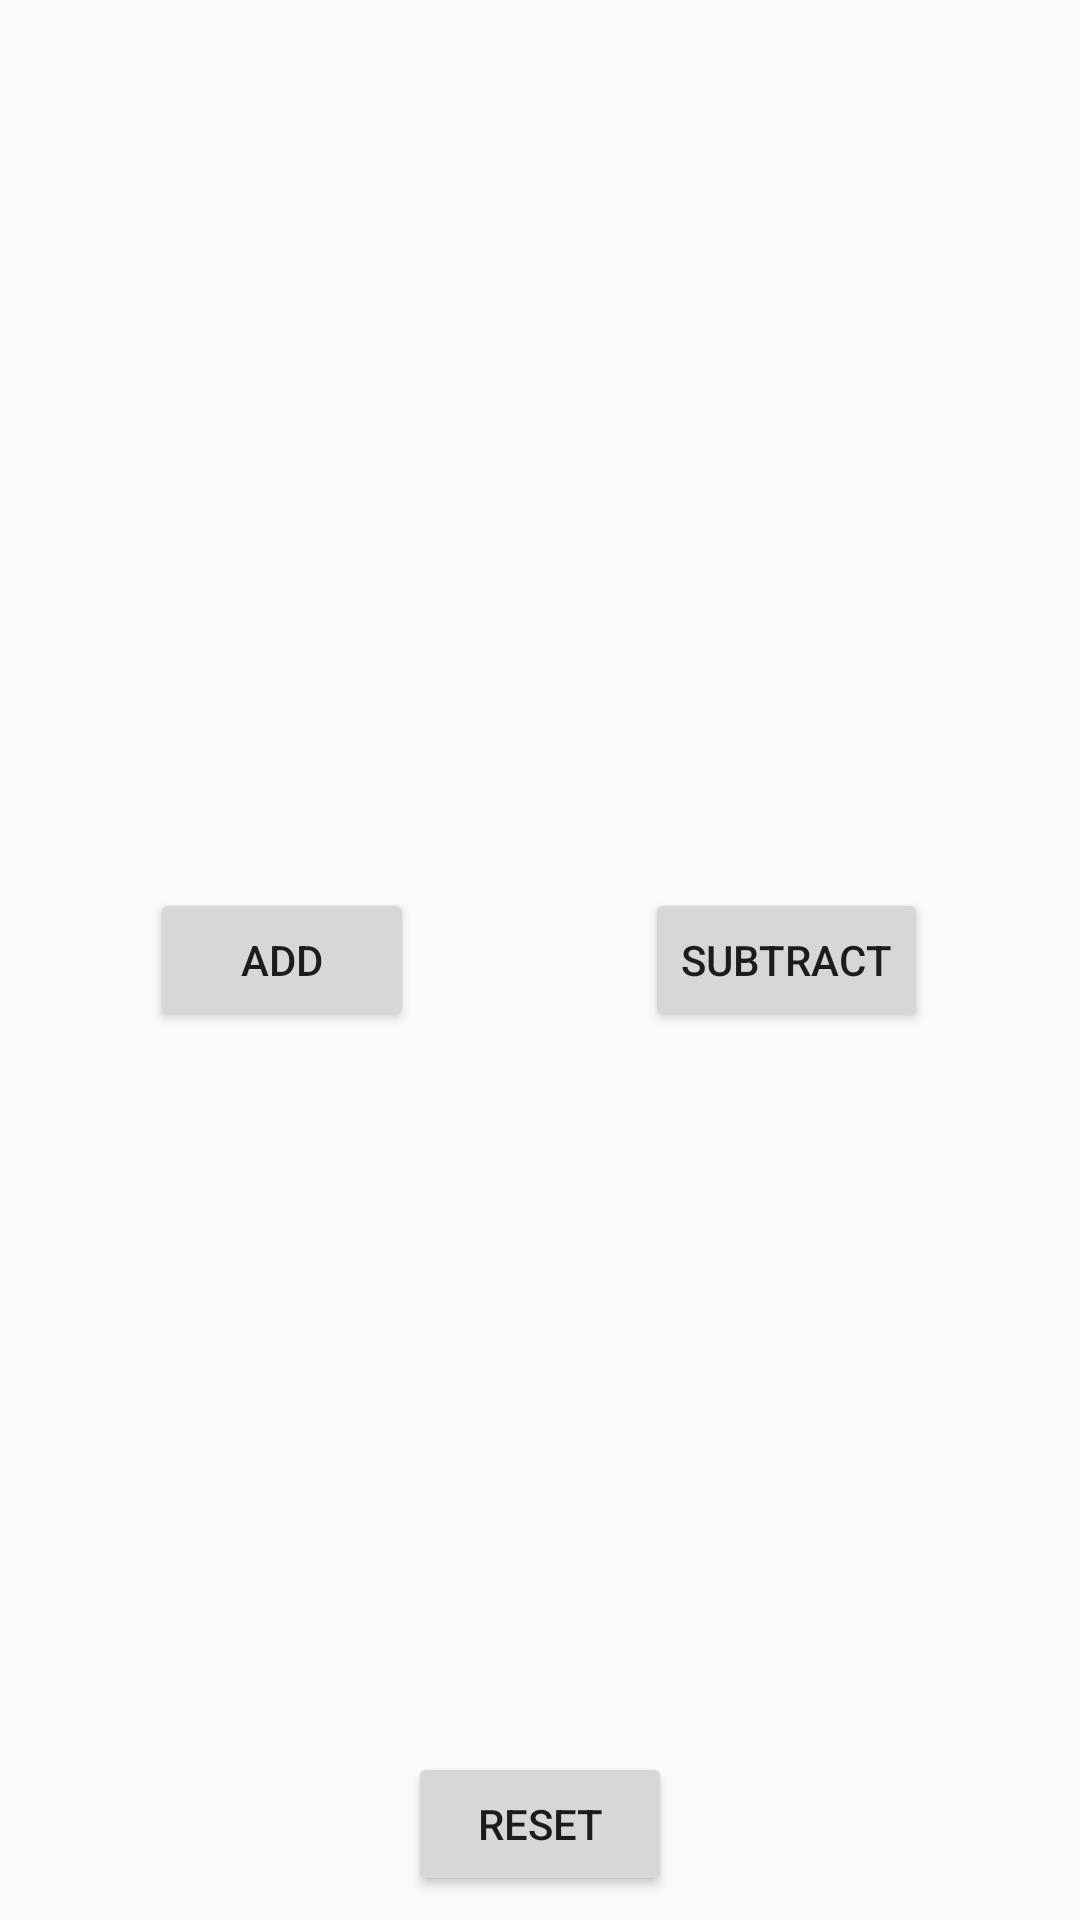

Reconstruct the res/layout file that produces this screen, plus the resources it refers to.
<!-- AndroidManifest.xml: application theme AppTheme.NoActionBar -->
<!-- res/layout/activity_main.xml -->
<?xml version="1.0" encoding="utf-8"?>
<android.support.constraint.ConstraintLayout xmlns:android="http://schemas.android.com/apk/res/android"
    xmlns:app="http://schemas.android.com/apk/res-auto"
    xmlns:tools="http://schemas.android.com/tools"
    android:id="@+id/activity_main"
    android:layout_width="match_parent"
    android:layout_height="match_parent"
    tools:context="com.freelance.example.algeops.Activities.MainActivity">

    <Button
        android:text="@string/add"
        android:layout_width="wrap_content"
        android:layout_height="wrap_content"
        android:id="@+id/chooseAdd"
        app:layout_constraintBottom_toBottomOf="parent"
        android:layout_marginBottom="16dp"
        android:layout_marginTop="16dp"
        app:layout_constraintTop_toTopOf="parent"
        android:layout_marginStart="16dp"
        app:layout_constraintLeft_toLeftOf="parent"
        android:layout_marginLeft="16dp"
        app:layout_constraintRight_toLeftOf="@+id/guideline"
        android:layout_marginEnd="8dp"
        android:layout_marginRight="8dp"
        android:textAlignment="center" />

    <Button
        android:text="@string/subtract"
        android:layout_width="wrap_content"
        android:layout_height="wrap_content"
        android:id="@+id/chooseSubtract"
        android:layout_marginEnd="16dp"
        app:layout_constraintRight_toRightOf="parent"
        android:layout_marginRight="16dp"
        app:layout_constraintBottom_toBottomOf="parent"
        android:layout_marginBottom="16dp"
        android:layout_marginTop="16dp"
        app:layout_constraintTop_toTopOf="parent"
        app:layout_constraintLeft_toLeftOf="@+id/guideline"
        android:textAlignment="center" />

    <android.support.constraint.Guideline
        android:layout_width="wrap_content"
        android:layout_height="0dp"
        android:id="@+id/guideline"
        android:orientation="vertical"
        tools:layout_editor_absoluteY="0dp"
        tools:layout_editor_absoluteX="0dp"
        app:layout_constraintGuide_percent="0.5" />

    <Button
        android:id="@+id/reset"
        android:layout_width="wrap_content"
        android:layout_height="wrap_content"
        android:layout_marginBottom="8dp"
        android:layout_marginEnd="8dp"
        android:layout_marginStart="8dp"
        android:text="Reset"
        app:layout_constraintBottom_toBottomOf="parent"
        app:layout_constraintEnd_toEndOf="parent"
        app:layout_constraintStart_toStartOf="parent" />
</android.support.constraint.ConstraintLayout>
<!-- resources referenced by this layout -->
<resources>
  <string name="add">Add</string>
  <string name="subtract">Subtract</string>
  <style name="AppTheme.NoActionBar">
          <item name="windowActionBar">false</item>
          <item name="windowNoTitle">true</item>
      </style>
</resources>
